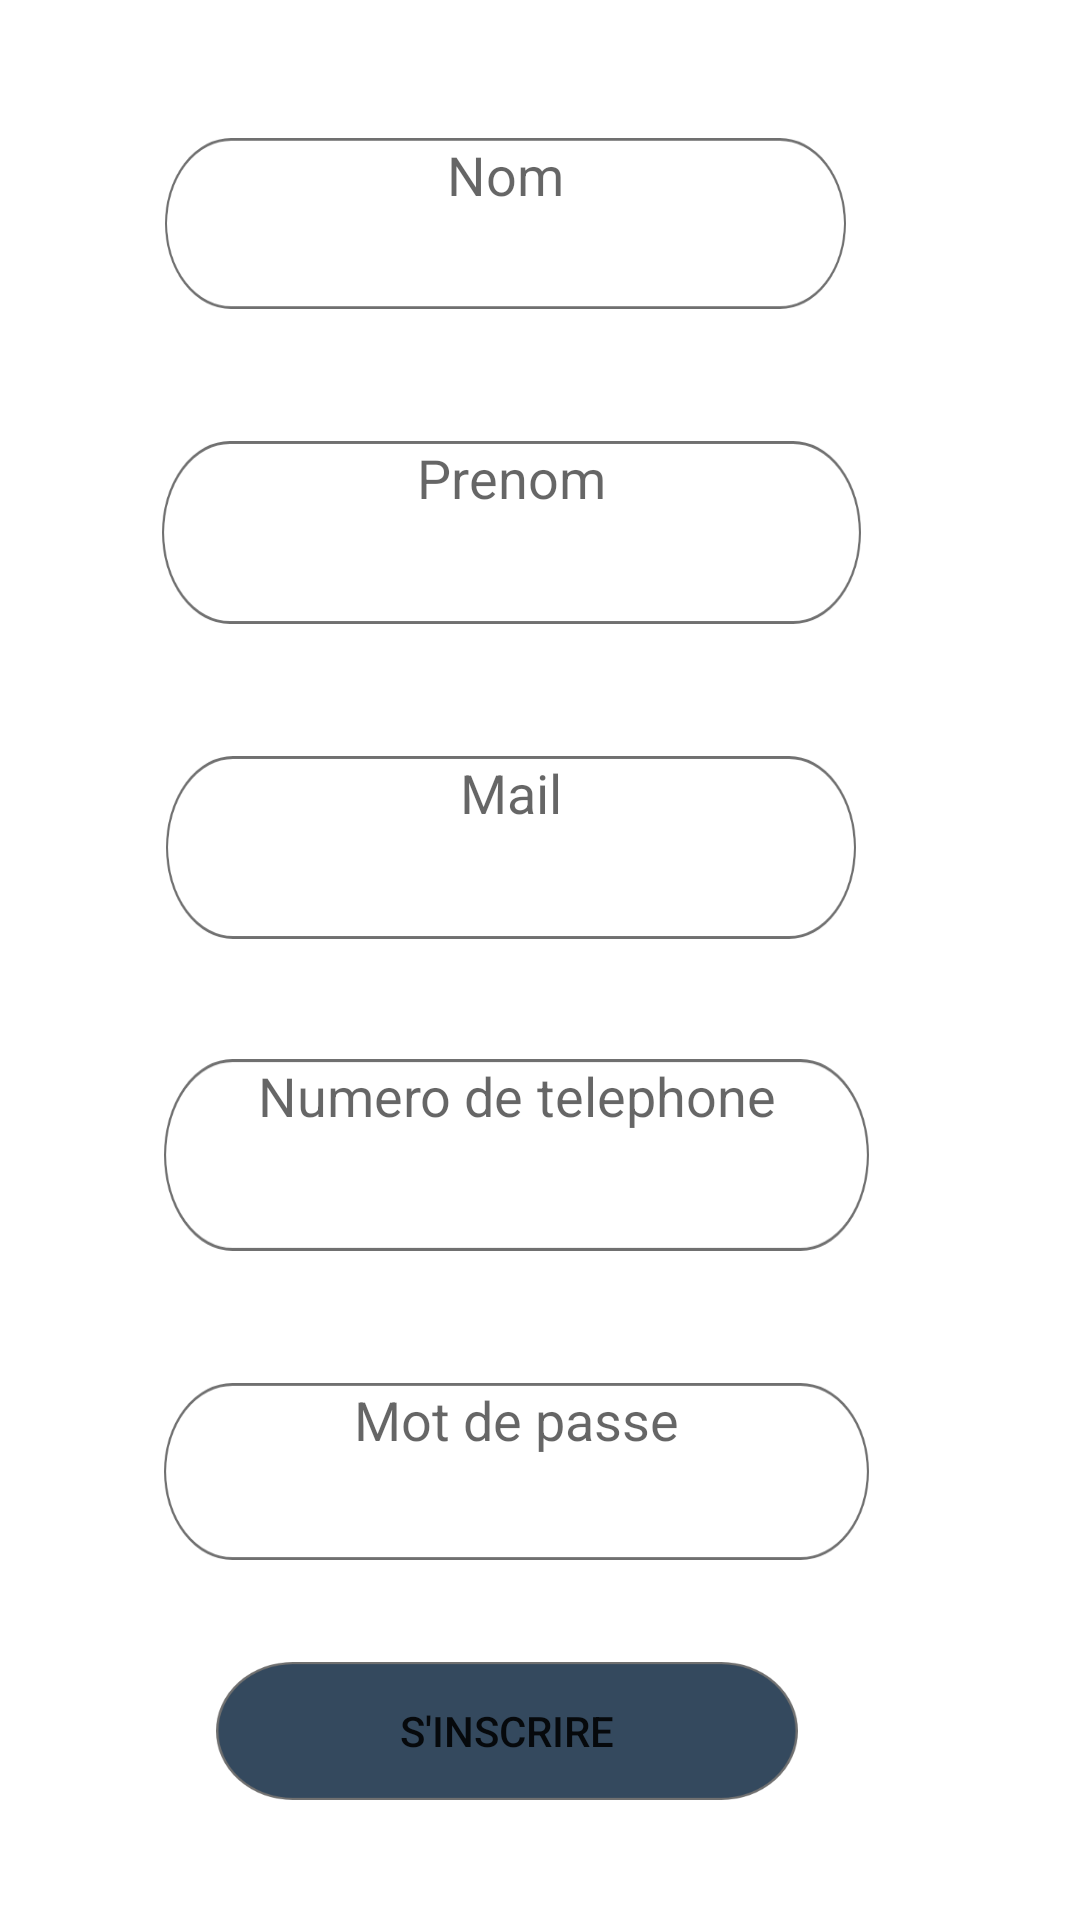

Write the Android layout XML for this screen, with the resource values it uses.
<!-- AndroidManifest.xml: application theme Theme.Zanimo11 -->
<!-- res/layout/activity_register.xml -->
<?xml version="1.0" encoding="utf-8"?>
<androidx.constraintlayout.widget.ConstraintLayout xmlns:android="http://schemas.android.com/apk/res/android"
    xmlns:app="http://schemas.android.com/apk/res-auto"
    xmlns:tools="http://schemas.android.com/tools"
    android:layout_width="match_parent"
    android:layout_height="match_parent"
    tools:context=".Controller.RegisterFragment">

    <EditText
        android:id="@+id/nom"
        android:layout_width="227dp"
        android:layout_height="57dp"
        android:layout_marginBottom="44dp"
        android:background="@drawable/inputtext"
        android:gravity="center_horizontal"
        android:hint="Nom"
        android:textAlignment="center"
        app:layout_constraintBottom_toTopOf="@+id/prenom"
        app:layout_constraintEnd_toEndOf="parent"
        app:layout_constraintHorizontal_bias="0.413"
        app:layout_constraintStart_toStartOf="parent" />

    <EditText
        android:id="@+id/motdepasse"
        android:layout_width="235dp"
        android:layout_height="59dp"
        android:layout_marginBottom="120dp"
        android:background="@drawable/inputtext"
        app:layout_constraintBottom_toBottomOf="parent"
        app:layout_constraintEnd_toEndOf="parent"
        app:layout_constraintHorizontal_bias="0.437"
        app:layout_constraintStart_toStartOf="parent"
        android:hint="Mot de passe"
        android:textAlignment="center"
        android:gravity="center_horizontal"/>

    <EditText
        android:id="@+id/mail"
        android:layout_width="230dp"
        android:layout_height="61dp"
        android:layout_marginBottom="40dp"
        android:background="@drawable/inputtext"
        android:gravity="center_horizontal"
        android:hint="Mail"
        android:textAlignment="center"
        app:layout_constraintBottom_toTopOf="@+id/numtel"
        app:layout_constraintEnd_toEndOf="parent"
        app:layout_constraintHorizontal_bias="0.425"
        app:layout_constraintStart_toStartOf="parent" />

    <EditText
        android:id="@+id/numtel"
        android:layout_width="235dp"
        android:layout_height="64dp"
        android:layout_marginBottom="44dp"
        android:background="@drawable/inputtext"
        android:gravity="center_horizontal"
        android:hint="Numero de telephone"
        android:inputType="number"
        android:textAlignment="center"
        app:layout_constraintBottom_toTopOf="@+id/motdepasse"
        app:layout_constraintEnd_toEndOf="parent"
        app:layout_constraintHorizontal_bias="0.437"
        app:layout_constraintStart_toStartOf="parent" />

    <EditText
        android:id="@+id/prenom"
        android:layout_width="233dp"
        android:layout_height="61dp"
        android:layout_marginBottom="44dp"
        android:background="@drawable/inputtext"
        android:gravity="center_horizontal"
        android:hint="Prenom"
        android:textAlignment="center"
        app:layout_constraintBottom_toTopOf="@+id/mail"
        app:layout_constraintEnd_toEndOf="parent"
        app:layout_constraintHorizontal_bias="0.425"
        app:layout_constraintStart_toStartOf="parent" />

    <Button
        android:id="@+id/Ajouter"
        android:layout_width="194dp"
        android:layout_height="46dp"
        android:layout_marginBottom="40dp"
        android:background="@drawable/submit"
        android:text="S'inscrire"
        app:layout_constraintBottom_toBottomOf="parent"
        app:layout_constraintEnd_toEndOf="parent"
        app:layout_constraintHorizontal_bias="0.433"
        app:layout_constraintStart_toStartOf="parent" />


</androidx.constraintlayout.widget.ConstraintLayout>
<!-- resources referenced by this layout -->
<resources>
  <!-- drawable inputtext: png bitmap (drawable-hdpi, 3994 bytes) -->
  <!-- drawable submit: png bitmap (drawable-hdpi, 3588 bytes) -->
  <style name="Theme.Zanimo11" parent="Theme.MaterialComponents.DayNight.NoActionBar">
          
          <item name="colorPrimary">@color/purple_500</item>
          <item name="colorPrimaryVariant">@color/purple_700</item>
          <item name="colorOnPrimary">@color/white</item>
          
          <item name="colorSecondary">@color/teal_200</item>
          <item name="colorSecondaryVariant">@color/teal_700</item>
          <item name="colorOnSecondary">@color/black</item>
          
          <item name="android:statusBarColor" tools:targetApi="l">?attr/colorPrimaryVariant</item>
          
      </style>
  <!-- not gathered from this repository: default colours our renderer supplied (Android Studio template values) -->
  <color name="purple_500">#FF6200EE</color>
  <color name="purple_700">#FF3700B3</color>
  <color name="teal_200">#FF03DAC5</color>
  <color name="teal_700">#FF018786</color>
  <color name="black">#FF000000</color>
  <color name="white">#FFFFFFFF</color>
</resources>
